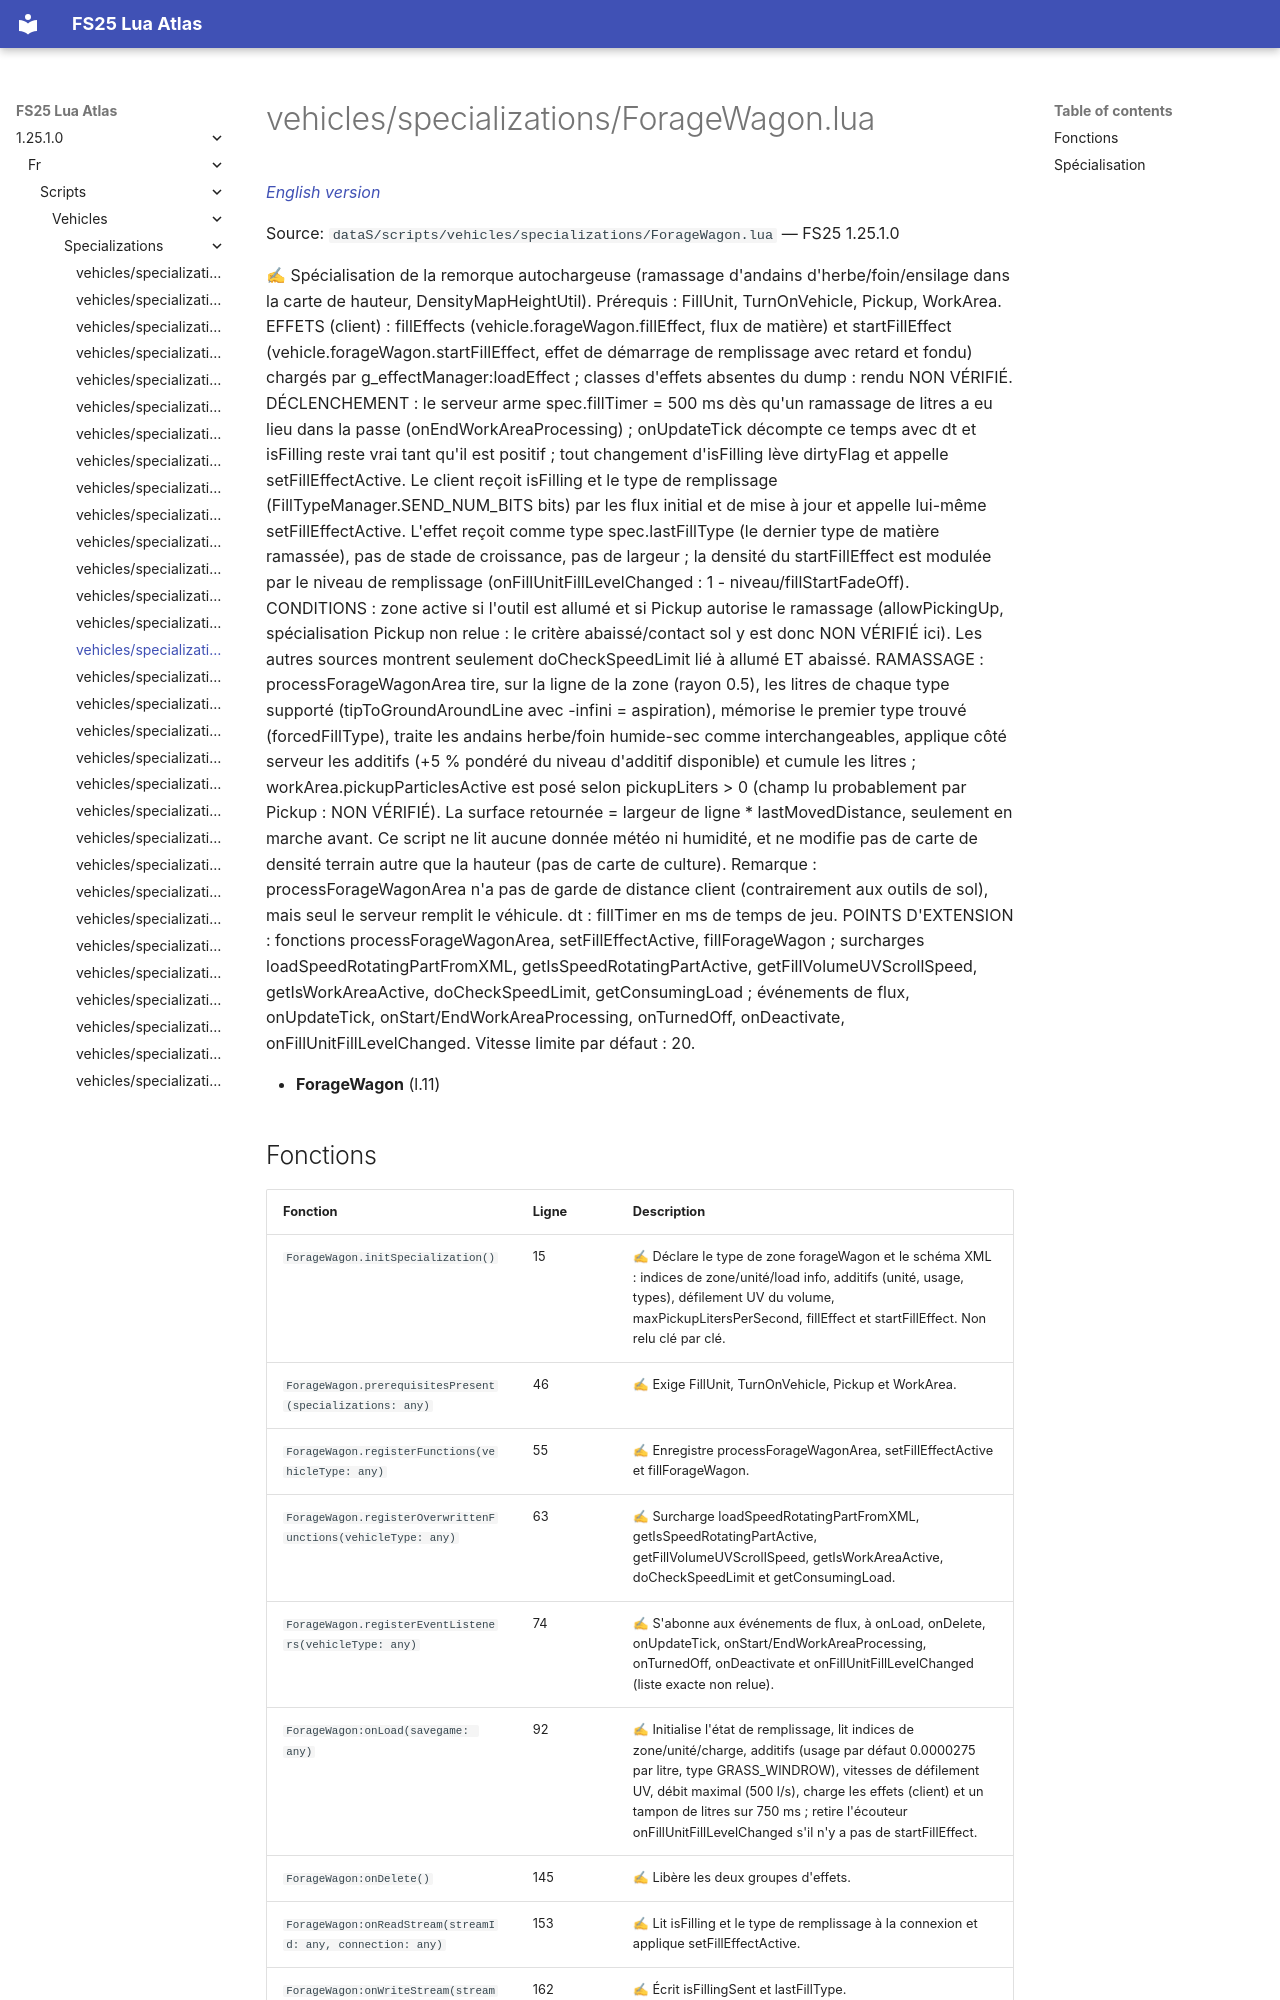

repository: Tim0219800/fs25-lua-atlas · page: 1.25.1.0/fr/scripts/vehicles/specializations/ForageWagon.html · generator: mkdocs

# vehicles/specializations/ForageWagon.lua

*[English version](../../../../scripts/vehicles/specializations/ForageWagon.md)*

Source: `dataS/scripts/vehicles/specializations/ForageWagon.lua` — FS25 1.25.1.0

✍ Spécialisation de la remorque autochargeuse (ramassage d'andains d'herbe/foin/ensilage dans la carte de hauteur, DensityMapHeightUtil). Prérequis : FillUnit, TurnOnVehicle, Pickup, WorkArea. EFFETS (client) : fillEffects (vehicle.forageWagon.fillEffect, flux de matière) et startFillEffect (vehicle.forageWagon.startFillEffect, effet de démarrage de remplissage avec retard et fondu) chargés par g_effectManager:loadEffect ; classes d'effets absentes du dump : rendu NON VÉRIFIÉ. DÉCLENCHEMENT : le serveur arme spec.fillTimer = 500 ms dès qu'un ramassage de litres a eu lieu dans la passe (onEndWorkAreaProcessing) ; onUpdateTick décompte ce temps avec dt et isFilling reste vrai tant qu'il est positif ; tout changement d'isFilling lève dirtyFlag et appelle setFillEffectActive. Le client reçoit isFilling et le type de remplissage (FillTypeManager.SEND_NUM_BITS bits) par les flux initial et de mise à jour et appelle lui-même setFillEffectActive. L'effet reçoit comme type spec.lastFillType (le dernier type de matière ramassée), pas de stade de croissance, pas de largeur ; la densité du startFillEffect est modulée par le niveau de remplissage (onFillUnitFillLevelChanged : 1 - niveau/fillStartFadeOff). CONDITIONS : zone active si l'outil est allumé et si Pickup autorise le ramassage (allowPickingUp, spécialisation Pickup non relue : le critère abaissé/contact sol y est donc NON VÉRIFIÉ ici). Les autres sources montrent seulement doCheckSpeedLimit lié à allumé ET abaissé. RAMASSAGE : processForageWagonArea tire, sur la ligne de la zone (rayon 0.5), les litres de chaque type supporté (tipToGroundAroundLine avec -infini = aspiration), mémorise le premier type trouvé (forcedFillType), traite les andains herbe/foin humide-sec comme interchangeables, applique côté serveur les additifs (+5 % pondéré du niveau d'additif disponible) et cumule les litres ; workArea.pickupParticlesActive est posé selon pickupLiters > 0 (champ lu probablement par Pickup : NON VÉRIFIÉ). La surface retournée = largeur de ligne * lastMovedDistance, seulement en marche avant. Ce script ne lit aucune donnée météo ni humidité, et ne modifie pas de carte de densité terrain autre que la hauteur (pas de carte de culture). Remarque : processForageWagonArea n'a pas de garde de distance client (contrairement aux outils de sol), mais seul le serveur remplit le véhicule. dt : fillTimer en ms de temps de jeu. POINTS D'EXTENSION : fonctions processForageWagonArea, setFillEffectActive, fillForageWagon ; surcharges loadSpeedRotatingPartFromXML, getIsSpeedRotatingPartActive, getFillVolumeUVScrollSpeed, getIsWorkAreaActive, doCheckSpeedLimit, getConsumingLoad ; événements de flux, onUpdateTick, onStart/EndWorkAreaProcessing, onTurnedOff, onDeactivate, onFillUnitFillLevelChanged. Vitesse limite par défaut : 20.

- **ForageWagon** (l.11)
